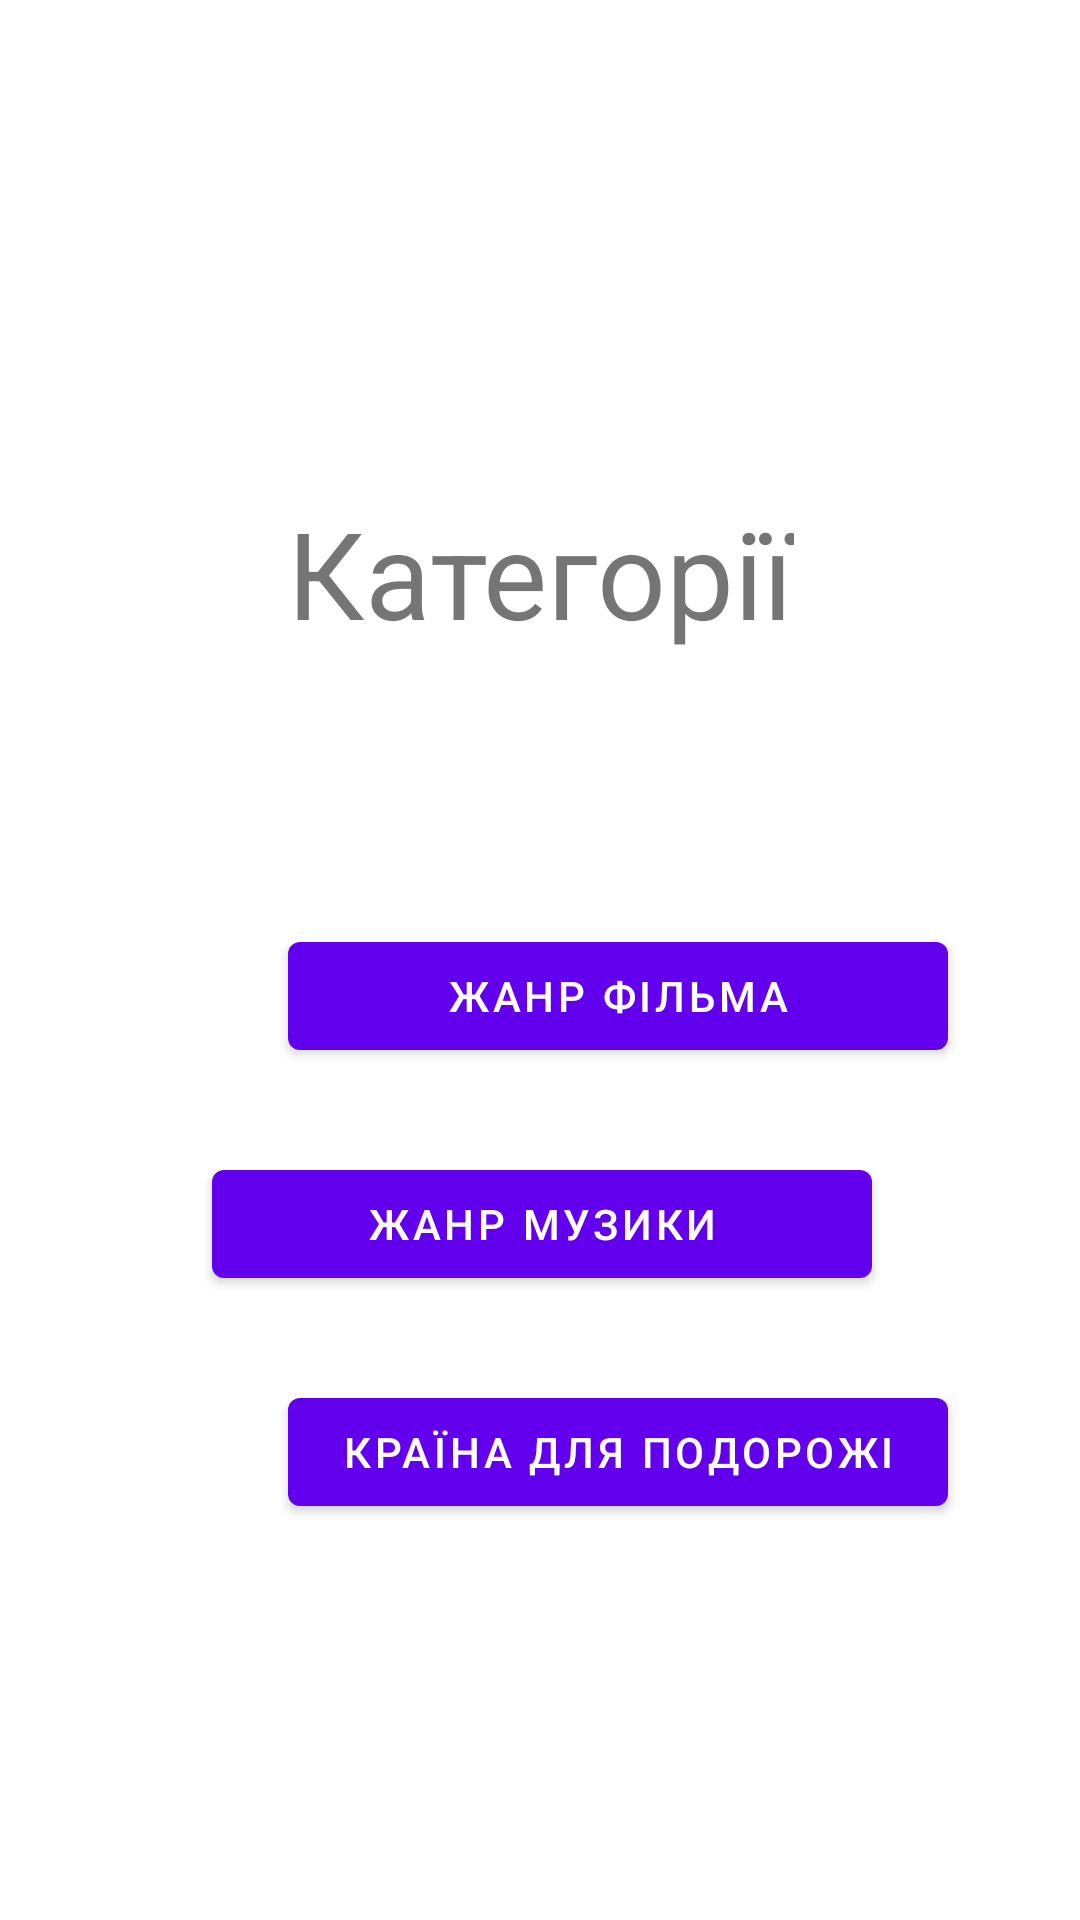

Android layout source for this screen:
<!-- AndroidManifest.xml: application theme Theme.MakeAChoice -->
<!-- res/layout/fragment_first.xml -->
<?xml version="1.0" encoding="utf-8"?>
<androidx.constraintlayout.widget.ConstraintLayout xmlns:android="http://schemas.android.com/apk/res/android"
    xmlns:app="http://schemas.android.com/apk/res-auto"
    xmlns:tools="http://schemas.android.com/tools"
    android:layout_width="match_parent"
    android:layout_height="match_parent"
    tools:context=".FirstFragment">

    <TextView
        android:id="@+id/textview_first"
        android:layout_width="169dp"
        android:layout_height="61dp"
        android:layout_marginTop="164dp"
        android:text="@string/hello_first_fragment"
        android:textSize="36sp"
        app:autoSizeTextType="uniform"
        app:layout_constraintEnd_toEndOf="parent"
        app:layout_constraintStart_toStartOf="parent"
        app:layout_constraintTop_toTopOf="parent"
        tools:ignore="MissingConstraints" />

    <Button
        android:id="@+id/button_first"
        android:layout_width="220dp"
        android:layout_height="wrap_content"
        android:layout_marginStart="96dp"
        android:layout_marginTop="308dp"
        android:layout_marginEnd="95dp"
        android:text="@string/first"
        app:layout_constraintEnd_toEndOf="parent"
        app:layout_constraintHorizontal_bias="0.0"
        app:layout_constraintStart_toStartOf="parent"
        app:layout_constraintTop_toTopOf="parent"
        tools:ignore="MissingConstraints" />

    <Button
        android:id="@+id/button_second"
        android:layout_width="220dp"
        android:layout_height="wrap_content"
        android:layout_marginStart="96dp"
        android:layout_marginTop="32dp"
        android:layout_marginEnd="95dp"
        android:layout_marginBottom="32dp"
        android:text="@string/second"
        app:layout_constraintBottom_toTopOf="@+id/button_third"
        app:layout_constraintEnd_toEndOf="parent"
        app:layout_constraintHorizontal_bias="0.5"
        app:layout_constraintStart_toStartOf="parent"
        app:layout_constraintTop_toBottomOf="@+id/button_first"
        tools:ignore="MissingConstraints" />

    <Button
        android:id="@+id/button_third"
        android:layout_width="220dp"
        android:layout_height="wrap_content"
        android:layout_marginStart="96dp"
        android:layout_marginEnd="95dp"
        android:layout_marginBottom="132dp"
        android:text="@string/third"
        app:layout_constraintBottom_toBottomOf="parent"
        app:layout_constraintEnd_toEndOf="parent"
        app:layout_constraintHorizontal_bias="0.0"
        app:layout_constraintStart_toStartOf="parent"
        tools:ignore="MissingConstraints" />
</androidx.constraintlayout.widget.ConstraintLayout>
<!-- resources referenced by this layout -->
<resources>
  <string name="first">Жанр фільма</string>
  <string name="hello_first_fragment">Категорії</string>
  <string name="second">Жанр музики</string>
  <string name="third">Країна для подорожі</string>
  <style name="Theme.MakeAChoice" parent="Theme.MaterialComponents.DayNight.DarkActionBar">
          
          <item name="colorPrimary">@color/purple_500</item>
          <item name="colorPrimaryVariant">@color/purple_700</item>
          <item name="colorOnPrimary">@color/white</item>
          
          <item name="colorSecondary">@color/teal_200</item>
          <item name="colorSecondaryVariant">@color/teal_700</item>
          <item name="colorOnSecondary">@color/black</item>
          
          <item name="android:statusBarColor" tools:targetApi="l">?attr/colorPrimaryVariant</item>
          
      </style>
  <!-- not gathered from this repository: default colours our renderer supplied (Android Studio template values) -->
  <color name="purple_500">#FF6200EE</color>
  <color name="purple_700">#FF3700B3</color>
  <color name="teal_200">#FF03DAC5</color>
  <color name="teal_700">#FF018786</color>
  <color name="black">#FF000000</color>
  <color name="white">#FFFFFFFF</color>
</resources>
